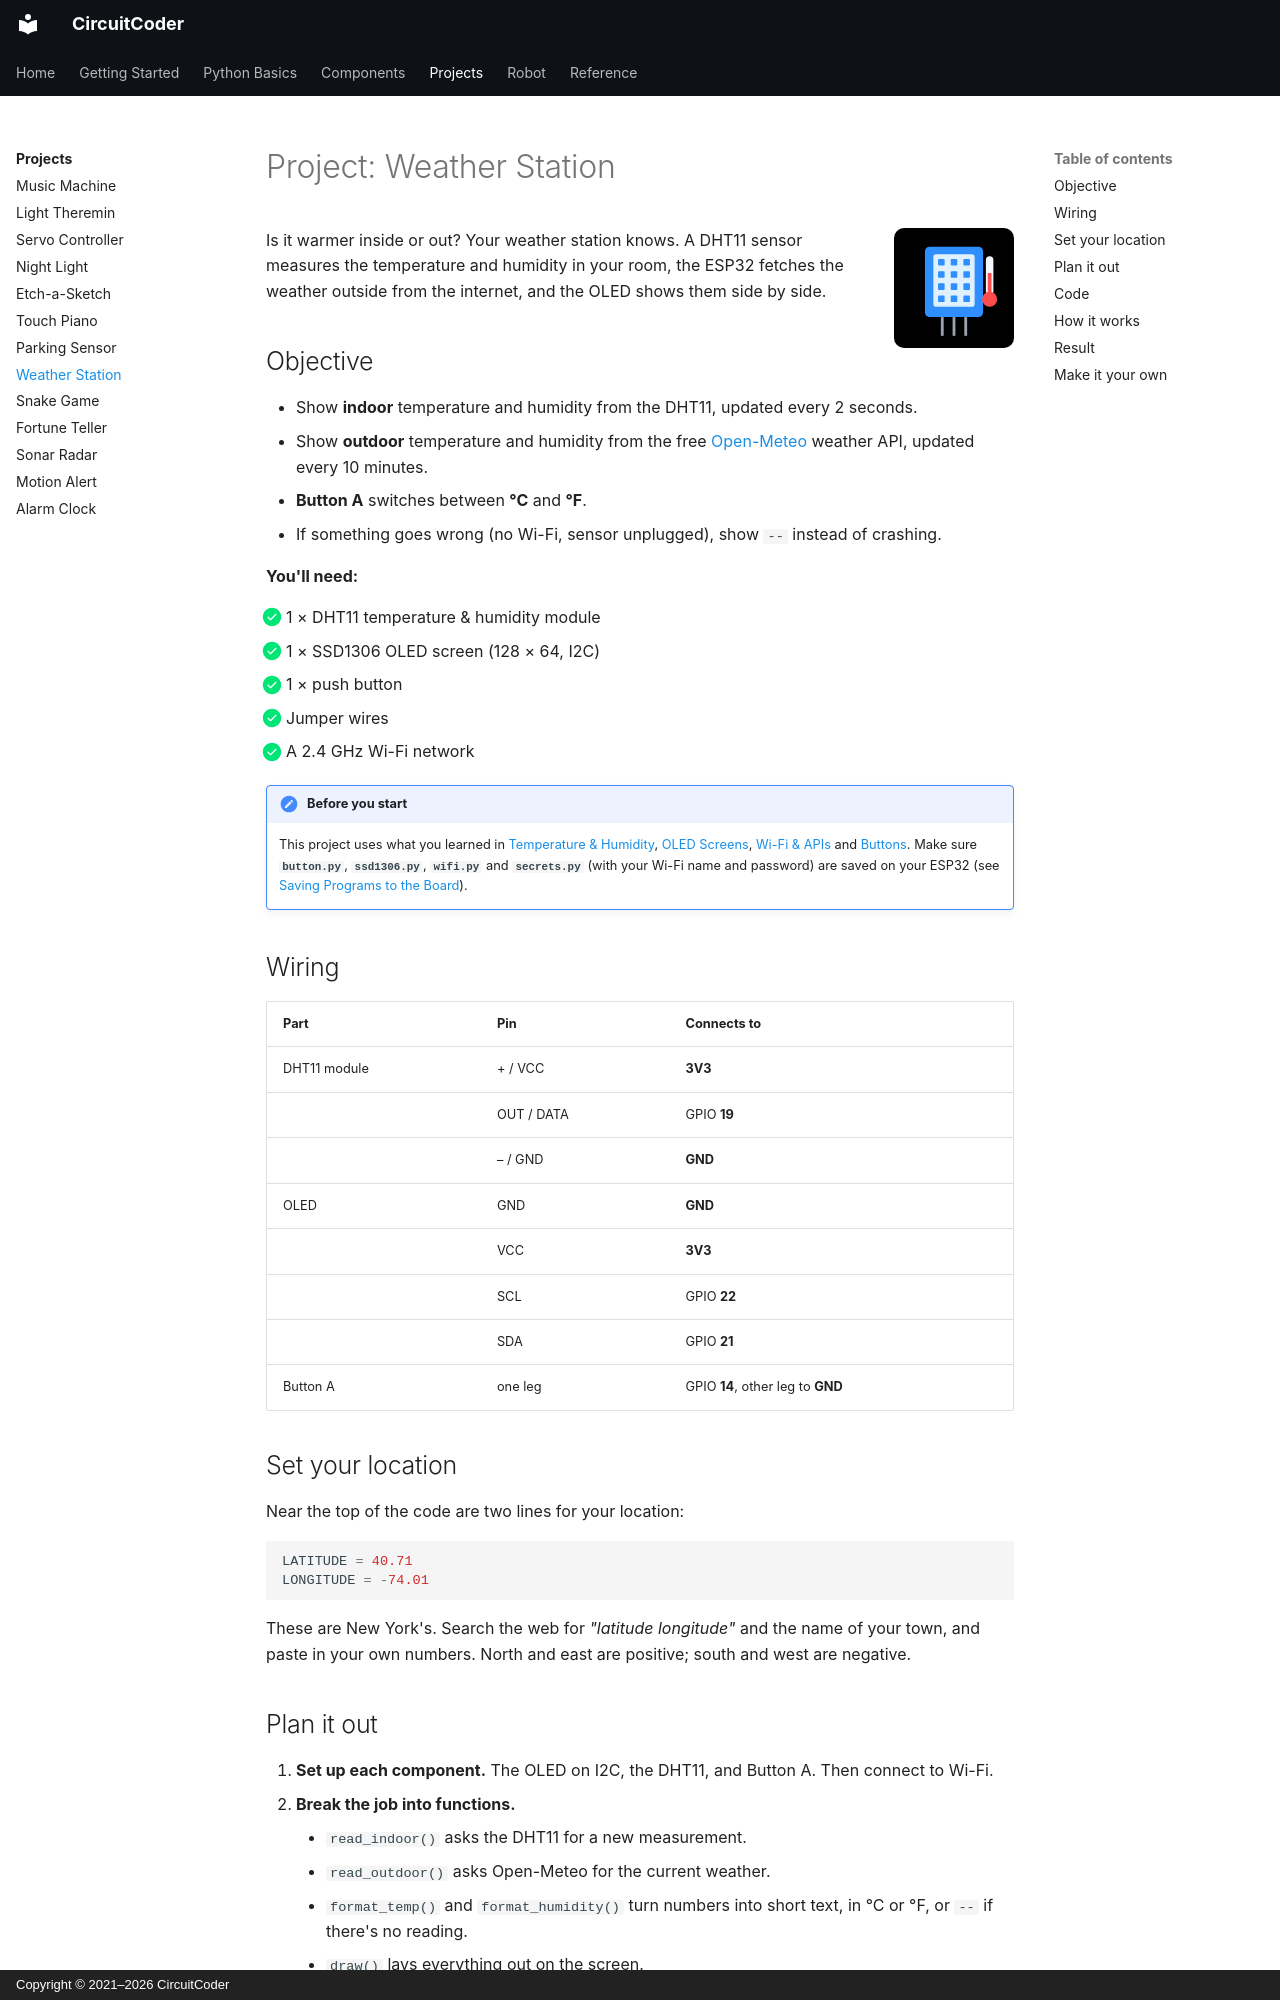

repository: CircuitCoder-ngh/MicroPythonStarterGuide · page: projects/weather-station/index.html · generator: mkdocs · copyright: Copyright © 2021–2026 CircuitCoder

# Project: Weather Station

<img src="../../assets/img/icons/temperature.svg" alt="" class="cc-icon">

Is it warmer inside or out? Your weather station knows. A DHT11 sensor
measures the temperature and humidity in your room, the ESP32 fetches the
weather outside from the internet, and the OLED shows them side by side.

## Objective

- Show **indoor** temperature and humidity from the DHT11, updated every
  2 seconds.
- Show **outdoor** temperature and humidity from the free
  [Open-Meteo](https://open-meteo.com) weather API, updated every 10 minutes.
- **Button A** switches between **°C** and **°F**.
- If something goes wrong (no Wi-Fi, sensor unplugged), show `--` instead of
  crashing.

<div class="cc-parts" markdown>
**You'll need:**

- [x] 1 × DHT11 temperature & humidity module
- [x] 1 × SSD1306 OLED screen (128 × 64, I2C)
- [x] 1 × push button
- [x] Jumper wires
- [x] A 2.4 GHz Wi-Fi network
</div>

!!! note "Before you start"
    This project uses what you learned in [Temperature & Humidity](../components/temperature.md),
    [OLED Screens](../components/oled.md), [Wi-Fi & APIs](../components/wifi.md)
    and [Buttons](../components/buttons.md). Make sure **`button.py`**,
    **`ssd1306.py`**, **`wifi.py`** and **`secrets.py`** (with your Wi-Fi
    name and password) are saved on your ESP32 (see
    [Saving Programs to the Board](../getting-started/saving-programs.md)).

## Wiring

| Part | Pin | Connects to |
|---|---|---|
| DHT11 module | + / VCC | **3V3** |
| | OUT / DATA | GPIO **19** |
| | – / GND | **GND** |
| OLED | GND | **GND** |
| | VCC | **3V3** |
| | SCL | GPIO **22** |
| | SDA | GPIO **21** |
| Button A | one leg | GPIO **14**, other leg to **GND** |

## Set your location

Near the top of the code are two lines for your location:

```python
LATITUDE = 40.71
LONGITUDE = -74.01
```

These are New York's. Search the web for *"latitude longitude"* and the name
of your town, and paste in your own numbers. North and east are positive;
south and west are negative.

## Plan it out

1. **Set up each component.** The OLED on I2C, the DHT11, and Button A. Then
   connect to Wi-Fi.
2. **Break the job into functions.**
    - `read_indoor()` asks the DHT11 for a new measurement.
    - `read_outdoor()` asks Open-Meteo for the current weather.
    - `format_temp()` and `format_humidity()` turn numbers into short text,
      in °C or °F, or `--` if there's no reading.
    - `draw()` lays everything out on the screen.
3. **Call the functions from the main loop**, each on its own schedule.
   Check the button every loop, the DHT11 every 2 seconds, and the internet
   every 10 minutes.
